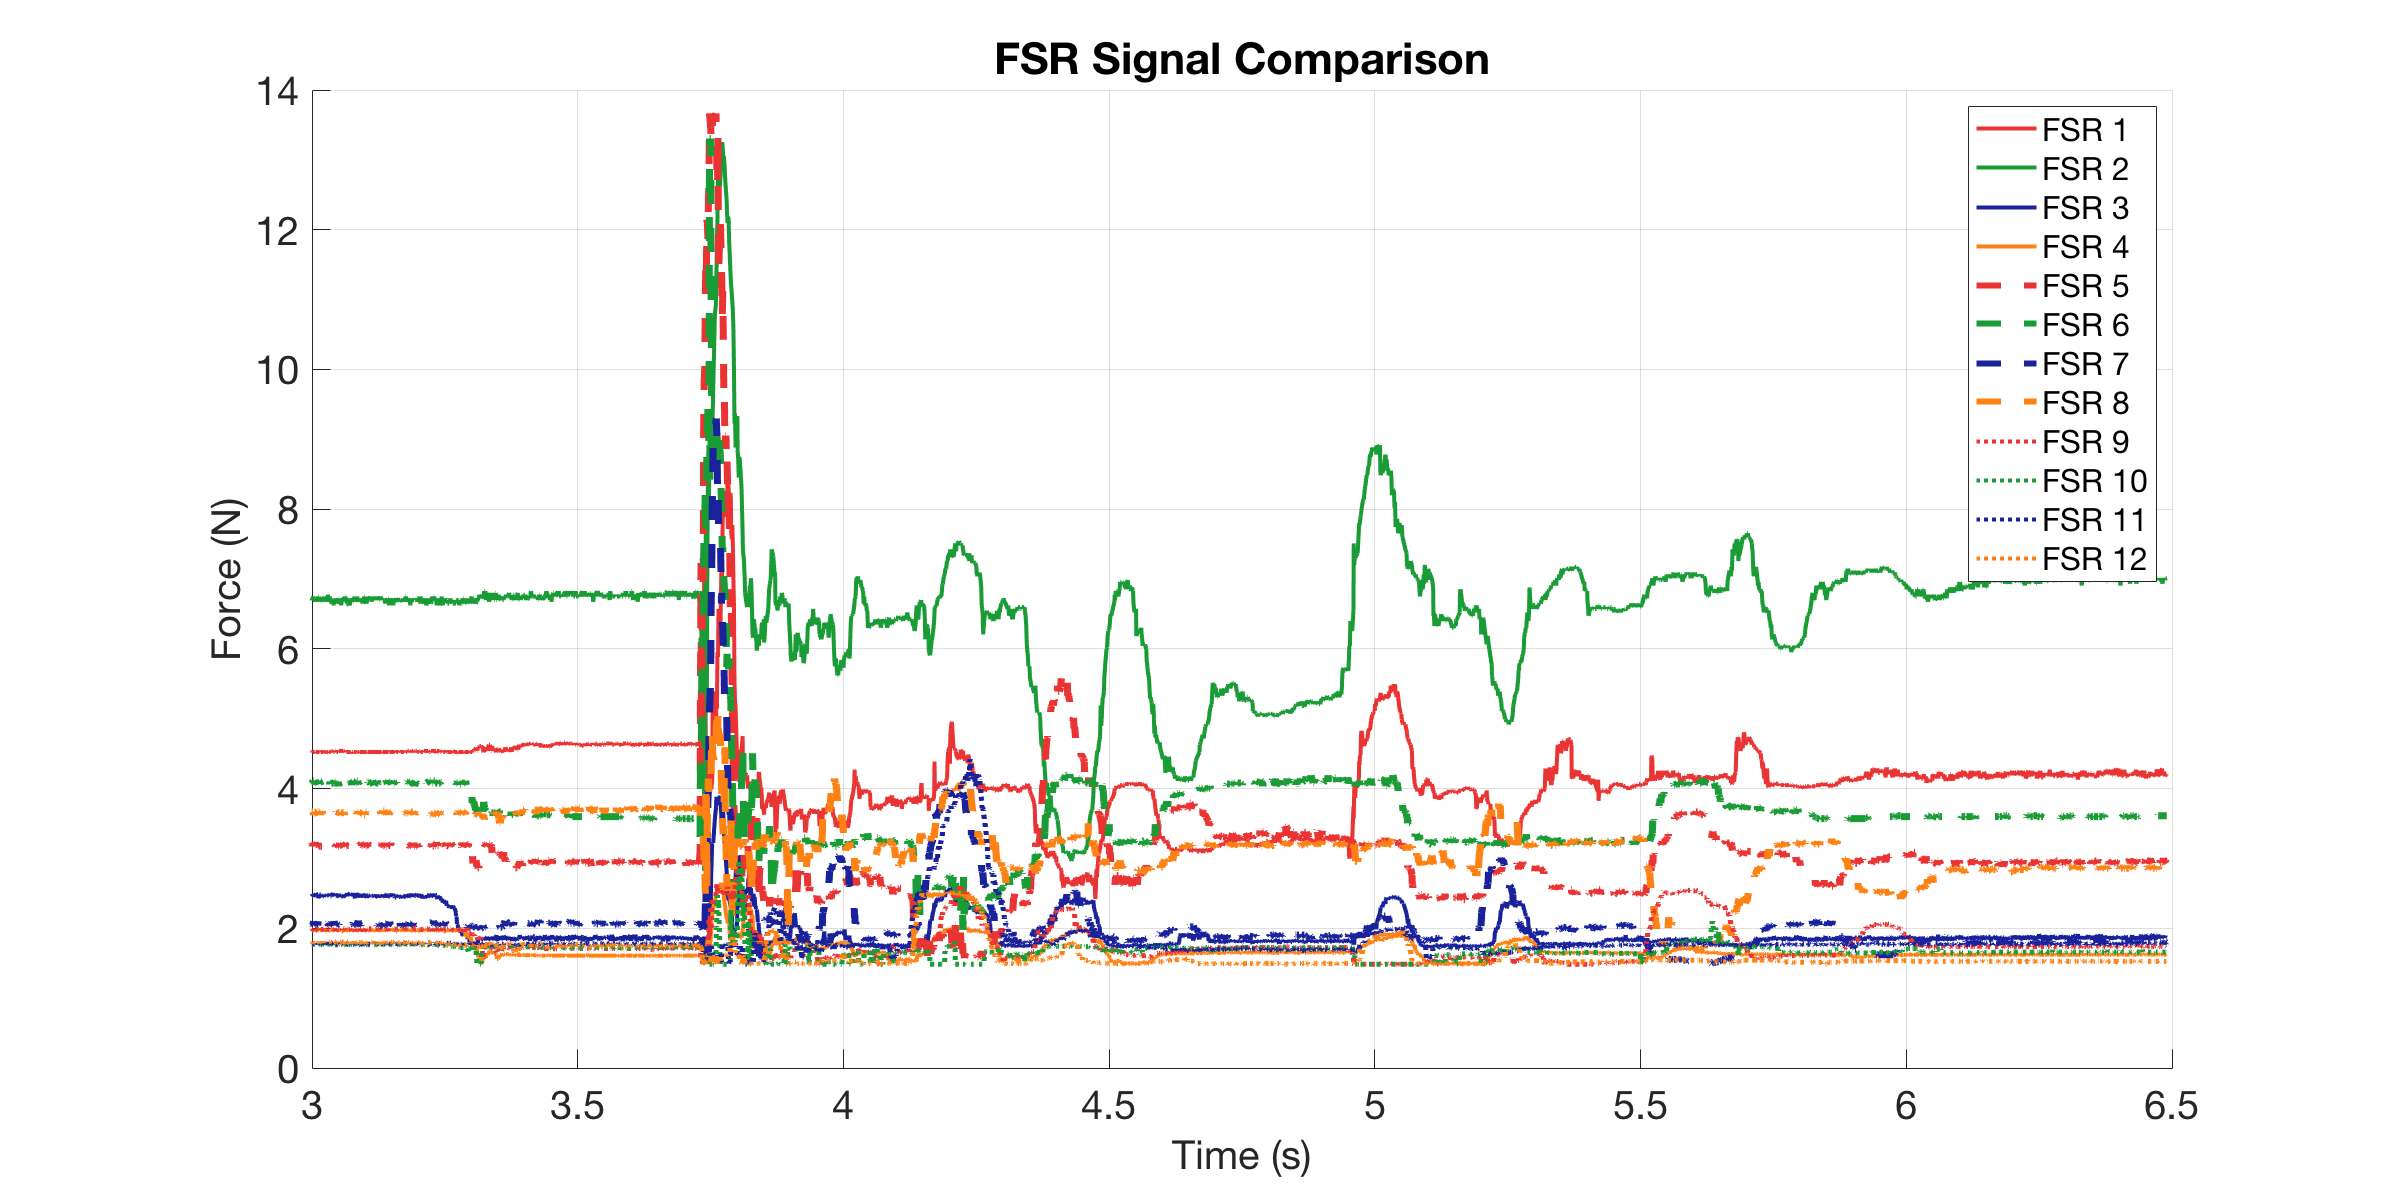

Data behind this chart, as committed beside it:
0, 4.5228, 6.7239, 2.4856, 1.9623, 3.2091, 4.096, 2.1098, 3.6533, 1.9774, 1.7704, 1.7636, 1.8044
0.000993, 4.54, 6.698, 2.467, 1.97, 3.173, 4.08, 2.054, 3.639, 1.985, 1.764, 1.784, 1.804
0.00199, 4.523, 6.724, 2.495, 1.97, 3.221, 4.096, 2.062, 3.653, 1.985, 1.77, 1.77, 1.784
0.002996, 4.523, 6.724, 2.467, 1.955, 3.185, 4.08, 2.07, 3.653, 1.985, 1.764, 1.777, 1.804
0.003991, 4.523, 6.75, 2.486, 1.985, 3.221, 4.112, 2.054, 3.667, 1.947, 1.764, 1.777, 1.798
0.004991, 4.523, 6.724, 2.486, 1.947, 3.173, 4.08, 2.054, 3.667, 1.985, 1.77, 1.77, 1.818
0.00599, 4.54, 6.698, 2.476, 1.97, 3.185, 4.08, 2.062, 3.653, 1.985, 1.764, 1.791, 1.804
0.006997, 4.54, 6.698, 2.505, 1.97, 3.185, 4.08, 2.054, 3.639, 1.985, 1.764, 1.77, 1.784
0.007998, 4.523, 6.647, 2.448, 1.97, 3.185, 4.065, 2.062, 3.667, 1.962, 1.764, 1.77, 1.798
0.008991, 4.54, 6.724, 2.467, 1.97, 3.209, 4.08, 2.054, 3.667, 1.985, 1.764, 1.777, 1.804
0.01001, 4.523, 6.724, 2.486, 1.985, 3.185, 4.096, 2.054, 3.667, 1.985, 1.764, 1.777, 1.791
0.011, 4.523, 6.75, 2.476, 1.97, 3.185, 4.112, 2.046, 3.667, 1.962, 1.764, 1.777, 1.784
0.01199, 4.523, 6.724, 2.457, 1.962, 3.209, 4.112, 2.102, 3.626, 1.985, 1.77, 1.777, 1.798
0.01299, 4.523, 6.724, 2.467, 1.955, 3.185, 4.096, 2.046, 3.639, 1.985, 1.77, 1.791, 1.804
0.01399, 4.523, 6.724, 2.457, 1.97, 3.209, 4.08, 2.07, 3.639, 1.985, 1.77, 1.777, 1.798
0.015, 4.506, 6.673, 2.457, 1.955, 3.234, 4.065, 2.046, 3.653, 1.97, 1.77, 1.777, 1.798
0.01599, 4.523, 6.724, 2.505, 1.985, 3.173, 4.096, 2.046, 3.653, 1.985, 1.764, 1.784, 1.811
0.01947, 4.523, 6.724, 2.457, 1.955, 3.221, 4.08, 2.054, 3.667, 1.985, 1.764, 1.784, 1.804
0.01996, 4.523, 6.724, 2.467, 1.962, 3.185, 4.112, 2.039, 3.667, 1.985, 1.764, 1.784, 1.804
0.02045, 4.523, 6.698, 2.486, 1.985, 3.185, 4.096, 2.102, 3.667, 1.992, 1.764, 1.77, 1.791
0.02099, 4.523, 6.75, 2.429, 1.992, 3.185, 4.08, 2.062, 3.667, 1.985, 1.764, 1.791, 1.798
0.022, 4.523, 6.75, 2.457, 1.97, 3.173, 4.065, 2.046, 3.626, 1.955, 1.764, 1.77, 1.791
0.02299, 4.523, 6.673, 2.486, 1.985, 3.173, 4.112, 2.094, 3.667, 1.97, 1.764, 1.764, 1.804
0.02399, 4.54, 6.724, 2.486, 1.992, 3.173, 4.065, 2.046, 3.667, 1.985, 1.77, 1.77, 1.784
0.02538, 4.523, 6.698, 2.486, 1.977, 3.173, 4.096, 2.054, 3.639, 1.985, 1.764, 1.791, 1.798
0.02841, 4.523, 6.698, 2.448, 1.97, 3.173, 4.096, 2.062, 3.667, 1.985, 1.764, 1.77, 1.804
0.02983, 4.523, 6.724, 2.457, 2, 3.173, 4.08, 2.046, 3.639, 1.985, 1.77, 1.784, 1.804
0.03031, 4.54, 6.698, 2.457, 2, 3.173, 4.096, 2.054, 3.653, 1.985, 1.77, 1.77, 1.791
0.03099, 4.523, 6.75, 2.486, 1.962, 3.197, 4.049, 2.039, 3.639, 1.977, 1.77, 1.784, 1.811
0.03198, 4.506, 6.673, 2.448, 1.97, 3.221, 4.112, 2.031, 3.653, 1.955, 1.77, 1.764, 1.791
0.03299, 4.523, 6.724, 2.476, 1.977, 3.185, 4.096, 2.054, 3.639, 1.992, 1.77, 1.784, 1.804
0.03399, 4.523, 6.698, 2.476, 1.97, 3.185, 4.08, 2.046, 3.639, 1.985, 1.77, 1.77, 1.798
0.03499, 4.54, 6.724, 2.467, 1.97, 3.209, 4.096, 2.062, 3.653, 1.97, 1.764, 1.777, 1.798
0.03599, 4.523, 6.698, 2.457, 1.955, 3.173, 4.08, 2.046, 3.667, 1.985, 1.77, 1.791, 1.804
0.03699, 4.523, 6.724, 2.476, 1.97, 3.185, 4.096, 2.054, 3.639, 1.985, 1.77, 1.777, 1.791
0.03799, 4.523, 6.673, 2.467, 1.962, 3.16, 4.08, 2.062, 3.653, 1.977, 1.77, 1.777, 1.784
0.03899, 4.523, 6.775, 2.467, 1.97, 3.173, 4.096, 2.07, 3.667, 1.985, 1.764, 1.791, 1.804
0.03999, 4.506, 6.673, 2.467, 1.955, 3.185, 4.08, 2.039, 3.667, 1.985, 1.77, 1.77, 1.804
0.04099, 4.523, 6.724, 2.495, 1.977, 3.185, 4.049, 2.054, 3.653, 1.985, 1.77, 1.784, 1.804
0.04199, 4.523, 6.75, 2.467, 1.962, 3.173, 4.112, 2.046, 3.653, 1.977, 1.764, 1.757, 1.804
0.04299, 4.523, 6.724, 2.495, 1.962, 3.173, 4.065, 2.07, 3.639, 1.992, 1.77, 1.777, 1.811
0.04399, 4.54, 6.724, 2.457, 1.955, 3.185, 4.096, 2.062, 3.653, 1.985, 1.764, 1.784, 1.804
0.0456, 4.54, 6.647, 2.457, 1.985, 3.185, 4.08, 2.078, 3.639, 1.992, 1.764, 1.784, 1.791
0.04865, 4.523, 6.698, 2.505, 2, 3.173, 4.08, 2.054, 3.626, 1.985, 1.77, 1.784, 1.804
0.04967, 4.523, 6.622, 2.467, 1.977, 3.173, 4.112, 2.07, 3.653, 1.992, 1.764, 1.777, 1.811
0.05016, 4.54, 6.698, 2.486, 1.962, 3.221, 4.08, 2.102, 3.653, 1.985, 1.77, 1.791, 1.798
0.05099, 4.523, 6.698, 2.495, 1.97, 3.209, 4.08, 2.07, 3.639, 1.97, 1.77, 1.777, 1.798
0.05199, 4.523, 6.673, 2.467, 1.97, 3.221, 4.096, 2.054, 3.653, 1.962, 1.764, 1.764, 1.804
0.05299, 4.54, 6.724, 2.495, 1.985, 3.173, 4.096, 2.062, 3.639, 1.985, 1.764, 1.791, 1.804
0.054, 4.54, 6.698, 2.457, 1.955, 3.185, 4.065, 2.07, 3.639, 1.985, 1.764, 1.777, 1.804
0.055, 4.523, 6.647, 2.457, 1.962, 3.197, 4.049, 2.046, 3.667, 1.962, 1.764, 1.777, 1.784
0.05819, 4.523, 6.698, 2.467, 1.985, 3.173, 4.096, 2.062, 3.653, 1.985, 1.764, 1.777, 1.798
0.05969, 4.54, 6.647, 2.495, 1.955, 3.173, 4.034, 2.054, 3.667, 1.985, 1.764, 1.77, 1.784
0.06018, 4.54, 6.724, 2.457, 1.985, 3.185, 4.08, 2.07, 3.626, 1.985, 1.764, 1.784, 1.798
0.06099, 4.54, 6.724, 2.448, 1.97, 3.221, 4.096, 2.07, 3.667, 1.992, 1.77, 1.764, 1.784
0.06199, 4.54, 6.673, 2.467, 1.977, 3.185, 4.096, 2.062, 3.639, 1.985, 1.764, 1.777, 1.798
0.06299, 4.54, 6.698, 2.476, 1.97, 3.185, 4.08, 2.062, 3.626, 1.97, 1.77, 1.784, 1.798
0.06399, 4.54, 6.622, 2.476, 1.985, 3.173, 4.112, 2.054, 3.653, 1.985, 1.764, 1.777, 1.798
0.06499, 4.54, 6.698, 2.467, 1.955, 3.197, 4.096, 2.07, 3.653, 1.985, 1.77, 1.791, 1.804
0.06838, 4.54, 6.724, 2.439, 1.955, 3.185, 4.08, 2.07, 3.653, 1.992, 1.764, 1.791, 1.804
0.06961, 4.523, 6.724, 2.467, 1.985, 3.173, 4.096, 2.07, 3.667, 1.992, 1.77, 1.777, 1.798
... 3,064 more rows
